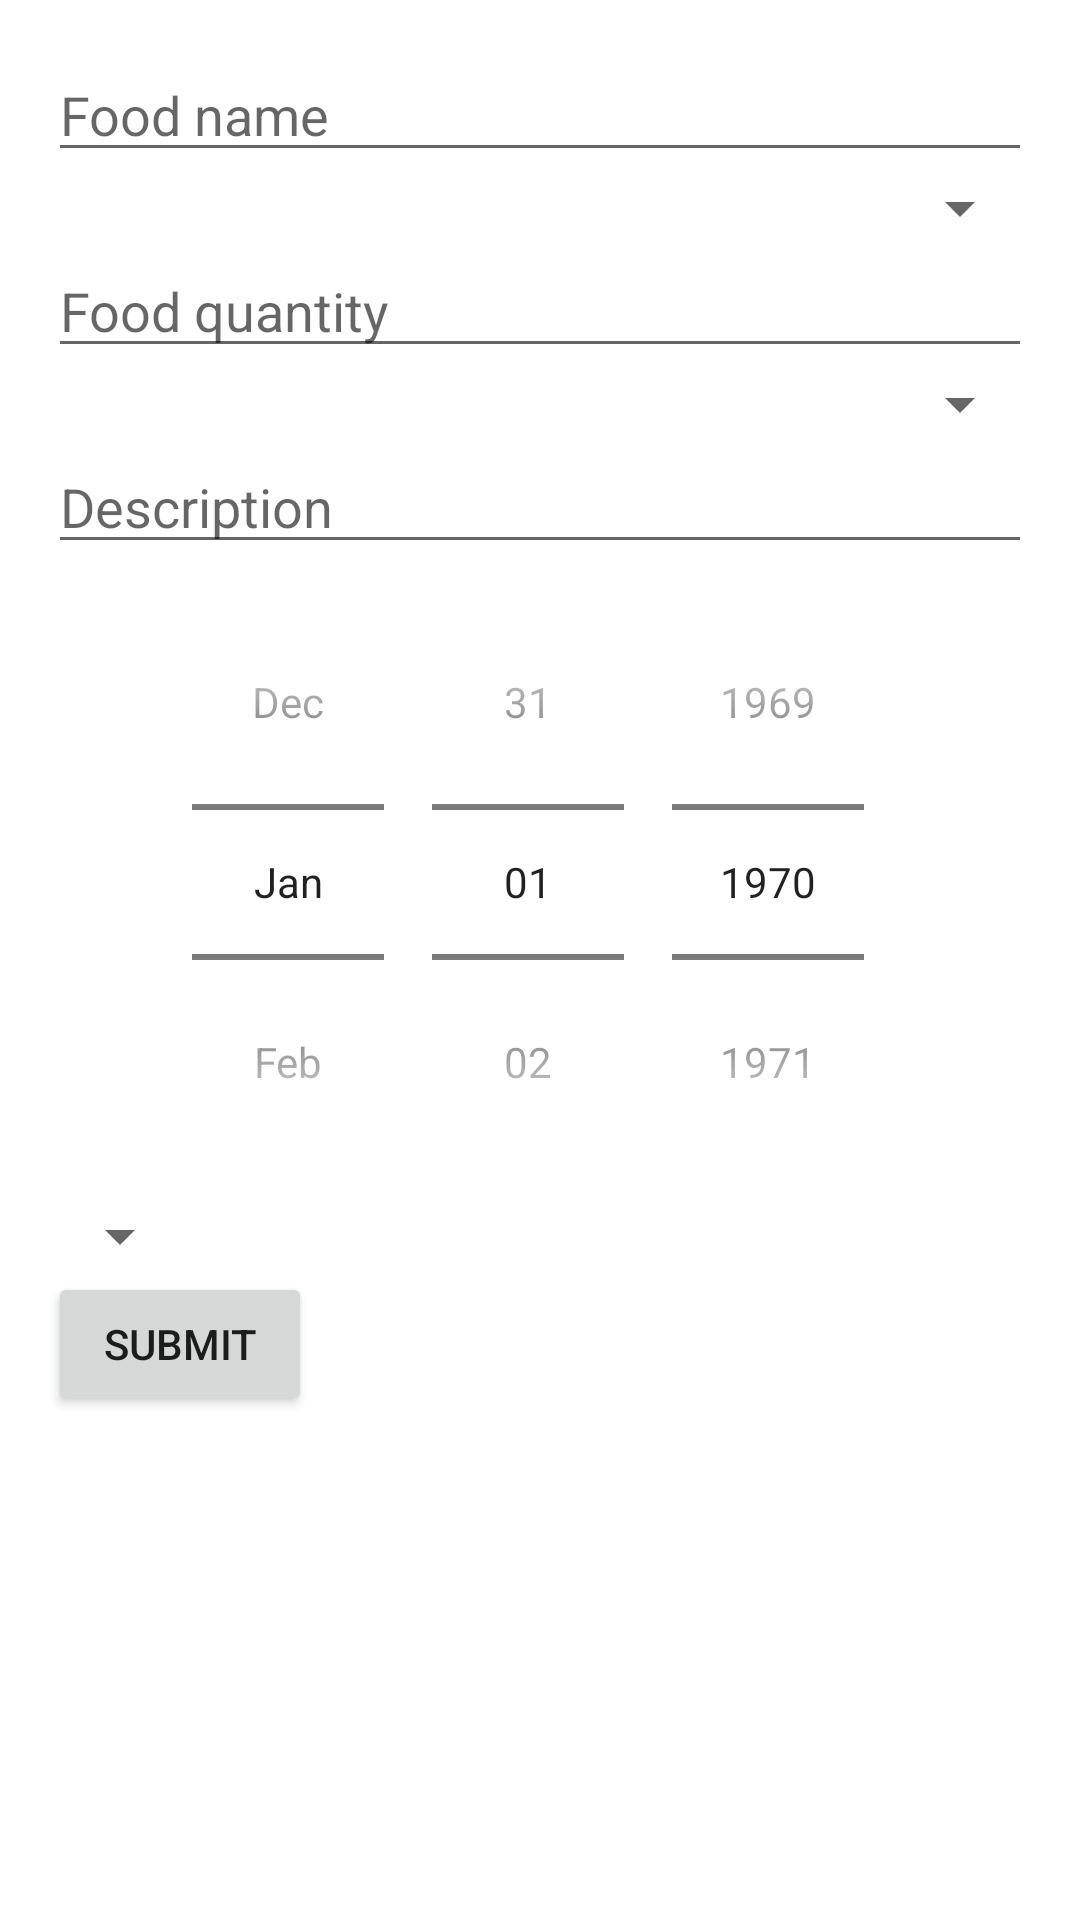

Produce the Android XML layout that renders to this screen, including the resource entries it uses.
<!-- AndroidManifest.xml: fallback theme Theme.MaterialComponents.DayNight.NoActionBar -->
<!-- res/layout/fragment_add_entry_dialog_item.xml -->
<?xml version="1.0" encoding="utf-8"?>
<LinearLayout xmlns:android="http://schemas.android.com/apk/res/android"
    xmlns:tools="http://schemas.android.com/tools"
    android:layout_width="match_parent"
    android:layout_height="match_parent"
    android:orientation="vertical"
    android:padding="16dp"
    tools:context=".AddEntryDialogFragment">

    <EditText
        android:id="@+id/editTextFoodName"
        android:layout_width="match_parent"
        android:layout_height="wrap_content"
        android:hint="Food name" />

    <Spinner
        android:id="@+id/spinnerFoodCategory"
        android:layout_width="match_parent"
        android:layout_height="wrap_content"
        android:prompt="@string/food_category"
        tools:listitem="@android:layout/simple_spinner_item" />

    <EditText
        android:id="@+id/editTextFoodQuantity"
        android:layout_width="match_parent"
        android:layout_height="wrap_content"
        android:hint="Food quantity"
        android:inputType="number" />

    <Spinner
        android:id="@+id/spinnerPackageSizeUnit"
        android:layout_width="match_parent"
        android:layout_height="wrap_content"
        android:prompt="@string/package_size_unit"
        tools:listitem="@android:layout/simple_spinner_item" />

    <EditText
        android:id="@+id/editTextDescription"
        android:layout_width="match_parent"
        android:layout_height="wrap_content"
        android:hint="Description"
        android:inputType="textMultiLine" />

    <DatePicker
        android:id="@+id/datePickerExpiration"
        android:layout_width="match_parent"
        android:layout_height="wrap_content"
        android:calendarViewShown="false"
        android:datePickerMode="spinner"
        android:descendantFocusability="blocksDescendants" />

    <Spinner
        android:id="@+id/spinnerDietaryRestrictions"
        android:layout_width="wrap_content"
        android:layout_height="wrap_content"
        android:text="@string/dietary_restrictions" />

    <Button
        android:id="@+id/submitButton"
        android:layout_width="wrap_content"
        android:layout_height="wrap_content"
        android:text="@string/submit" />
</LinearLayout>
<!-- resources referenced by this layout -->
<resources>
  <string name="dietary_restrictions">Dietary Restrictions</string>
  <string name="food_category">Food category</string>
  <string name="package_size_unit">Package size unit</string>
  <string name="submit">Submit</string>
</resources>
